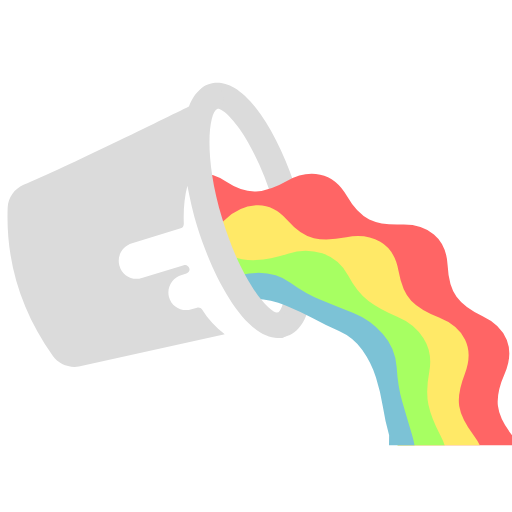
t = 0.00 s
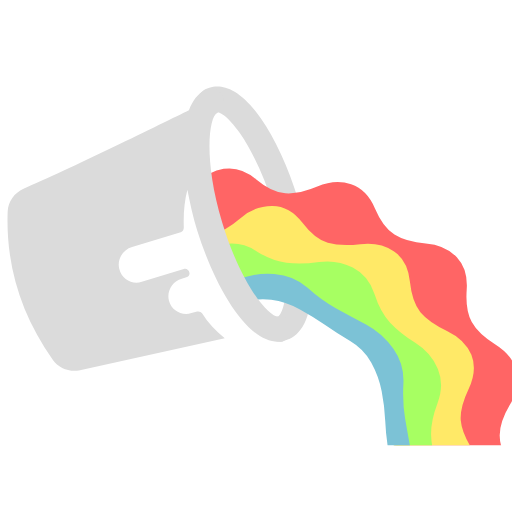
t = 0.13 s
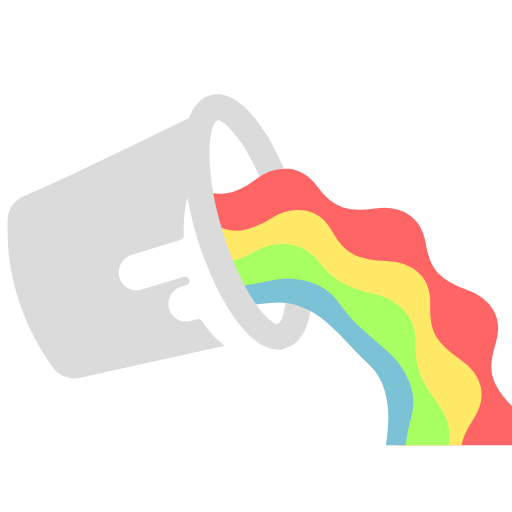
t = 0.38 s
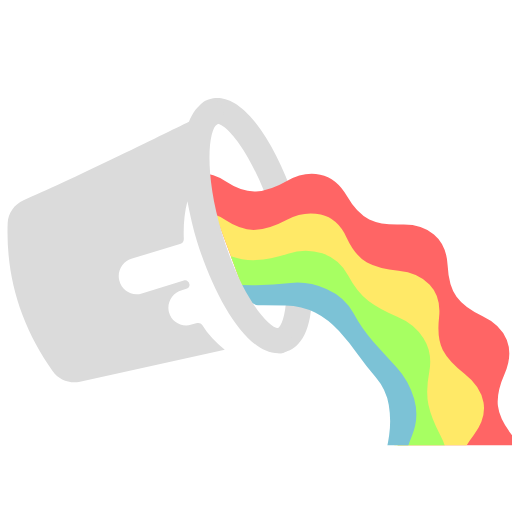
t = 0.50 s
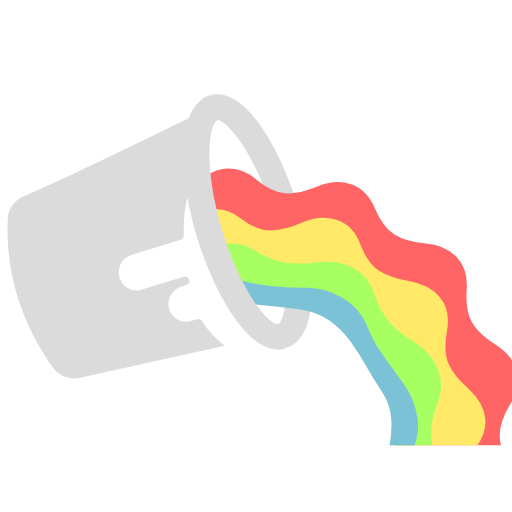
t = 0.63 s
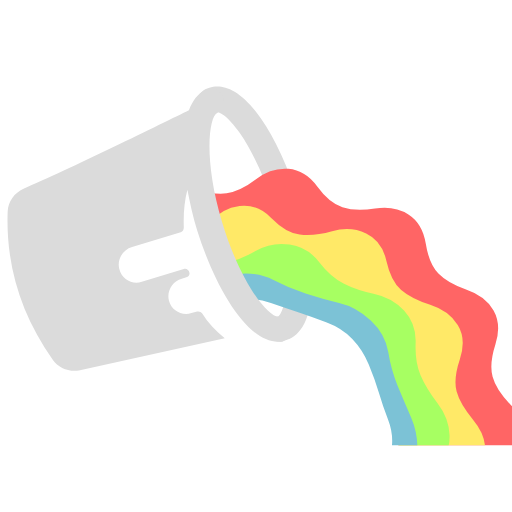
t = 0.88 s

The animated SVG that drew these frames (rendered in a browser with its animation timeline set to each time). Animation: 6 SMIL elements (animateTransform=6); one cycle of 1.00 s, repeats indefinitely.

<svg width="160px"  height="160px"  xmlns="http://www.w3.org/2000/svg" viewBox="0 0 100 100" preserveAspectRatio="xMidYMid" class="lds-bucket" style="background: none;"><defs><clipPath id="lds-cp-bucket"><path d="M57.6,64.3c6.1,5.4,9.9,13.2,9.9,22c0,0.2,0,0.5,0,0.7h44c0-0.2,0-0.5,0-0.7c0-40.3-32.5-73-72.7-73.3v20.1 l9.5,25.6C48.4,58.8,54.9,61.9,57.6,64.3"></path></clipPath></defs><path ng-attr-fill="{{config.c1}}" d="M54.6,66c-1.2,0-2.2-0.8-2.5-2c-0.3-1.4,0.6-2.7,2-2.9l0.3-0.1c0.3-0.2,1.3-1.6,1.5-5.8 c0.1-4.4-0.8-9.9-2.5-15.6c-1.7-5.7-4.1-10.8-6.6-14.4c-2.4-3.4-4-4.1-4.4-4l-0.3,0.1c-1.3,0.5-2.7-0.1-3.3-1.3 c-0.5-1.3,0.1-2.7,1.3-3.3l0.5-0.2c0.1,0,0.2-0.1,0.3-0.1c2.2-0.7,5.7-0.2,10,5.9c2.8,4,5.4,9.6,7.3,15.8 c1.9,6.2,2.8,12.3,2.7,17.2c-0.2,7.4-2.9,9.8-5.1,10.4c-0.1,0-0.2,0-0.3,0.1L55.1,66C54.9,66,54.8,66,54.6,66z" fill="#dbdbdb" transform="translate(0 1.89752)"><animateTransform attributeName="transform" type="translate" keyTimes="0;0.5;1" values="0,0;0,3;0 0" ng-attr-dur="{{config.speed2}}s" repeatCount="indefinite" dur="1s"></animateTransform></path><g id="lds-bucket-rainbow" clip-path="url(#lds-cp-bucket)"><path fill="#ff6565" stroke-width="0" ng-attr-d="{{config.d1}}" d="M 100 85Q 102.45 88.17 102.02 91.32T 98.55 96.97T 94.51 101.88T 94.27 108.24T 93.12 114.77T 87.43 118.16T 81.56 120.63T 78.4 126.15T 74.35 131.4T 67.73 131.75T 61.39 131.22T 56.03 134.64T 50 137.4T 43.97 134.64T 38.61 131.22T 32.27 131.75T 25.65 131.4T 21.6 126.15T 18.44 120.63T 12.57 118.16T 6.88 114.77T 5.73 108.24T 5.49 101.88T 1.45 96.97T -2.02 91.32T 0 85T 2.75 79.26T 1.45 73.03T 1.01 66.42T 5.73 61.76T 10.83 57.96T 12.57 51.84T 15.25 45.78T 21.6 43.85T 27.88 42.85T 32.27 38.25T 37.46 34.12T 43.97 35.36T 50 37.4T 56.03 35.36T 62.54 34.12T 67.73 38.25T 72.12 42.85T 78.4 43.85T 84.75 45.78T 87.43 51.84T 89.17 57.96T 94.27 61.76T 98.99 66.42T 98.55 73.03T 97.25 79.26T 100 85ZM 77.5 85Q 76.81 83.38 76.7 81.76T 76.7 78.42T 76.27 75.04T 74.35 72.22T 72.14 69.72T 70.58 66.76T 68.63 63.97T 65.62 62.37T 62.5 61.18T 59.75 59.29T 56.72 57.72T 53.31 57.7T 50 58.1T 46.69 57.7T 43.28 57.72T 40.25 59.29T 37.5 61.18T 34.38 62.37T 31.37 63.97T 29.42 66.76T 27.86 69.72T 25.65 72.22T 23.73 75.04T 23.3 78.42T 23.3 81.76T 22.5 85T 22.1 88.39T 23.3 91.58T 24.85 94.54T 25.65 97.78T 26.87 100.96T 29.42 103.24T 32.16 105.13T 34.38 107.63T 36.94 109.88T 40.25 110.71T 43.56 111.12T 46.69 112.3T 50 113.1T 53.31 112.3T 56.44 111.12T 59.75 110.71T 63.06 109.88T 65.62 107.63T 67.84 105.13T 70.58 103.24T 73.13 100.96T 74.35 97.78T 75.15 94.54T 76.7 91.58T 77.9 88.39Z" transform="rotate(17.5156 50 85)"><animateTransform attributeName="transform" type="rotate" ng-attr-values="{{config.a1}}" ng-attr-dur="{{config.speed1}}s" repeatCount="indefinite" keyTimes="0;1" values="0 50 85;27.692307692307693 50 85" dur="0.5s"></animateTransform></path><path fill="#ffe967" stroke-width="0" ng-attr-d="{{config.d2}}" d="M 92.5 85Q 94.93 88.21 94.44 91.39T 90.78 96.97T 86.48 101.66T 85.75 107.98T 83.93 114.4T 77.83 117.12T 71.68 118.73T 67.66 123.66T 62.65 128.08T 56.05 127.07T 50 125.1T 43.95 127.07T 37.35 128.08T 32.34 123.66T 28.32 118.73T 22.17 117.12T 16.07 114.4T 14.25 107.98T 13.52 101.66T 9.22 96.97T 5.56 91.39T 7.5 85T 10.31 79.29T 9.22 73.03T 9.16 66.35T 14.25 62.02T 19.69 58.74T 22.17 52.88T 25.73 47.23T 32.34 46.34T 38.7 46.52T 43.95 42.93T 50 40.1T 56.05 42.93T 61.3 46.52T 67.66 46.34T 74.27 47.23T 77.83 52.88T 80.31 58.74T 85.75 62.02T 90.84 66.35T 90.78 73.03T 89.69 79.29T 92.5 85ZM 77.5 85Q 76.8 83.08 76.63 81.17T 76.39 77.25T 75.56 73.33T 73.13 70.13T 70.33 67.38T 68.01 64.22T 65.19 61.36T 61.42 59.99T 57.58 59.19T 53.91 57.78T 50 56.9T 46.09 57.78T 42.42 59.19T 38.58 59.99T 34.81 61.36T 31.99 64.22T 29.67 67.38T 26.87 70.13T 24.44 73.33T 23.61 77.25T 23.37 81.17T 22.5 85T 22.19 89T 23.61 92.75T 25.53 96.17T 26.87 99.87T 28.76 103.4T 31.99 105.78T 35.46 107.63T 38.58 110.01T 42.08 111.96T 46.09 112.22T 50 111.9T 53.91 112.22T 57.92 111.96T 61.42 110.01T 64.54 107.63T 68.01 105.78T 71.24 103.4T 73.13 99.87T 74.47 96.17T 76.39 92.75T 77.81 89Z" transform="rotate(10.3501 50 85)"><animateTransform attributeName="transform" type="rotate" ng-attr-values="{{config.a2}}" ng-attr-dur="{{config.speed2}}s" repeatCount="indefinite" keyTimes="0;1" values="0 50 85;32.72727272727273 50 85" dur="1s"></animateTransform></path><path fill="#a7ff62" stroke-width="0" ng-attr-d="{{config.d3}}" d="M 86 85Q 87.76 88.3 87.23 91.56T 83.83 97.31T 79.62 102.1T 77.58 108.14T 74.3 113.96T 68 116.18T 61.7 117.14T 56.25 120.45T 50 122.8T 43.75 120.45T 38.3 117.14T 32 116.18T 25.7 113.96T 22.42 108.14T 20.38 102.1T 16.17 97.31T 12.77 91.56T 14 85T 16.32 79.06T 16.17 72.69T 17.26 66.1T 22.42 61.86T 28.02 58.8T 32 53.82T 37.07 49.48T 43.75 49.55T 50 50.8T 56.25 49.55T 62.93 49.48T 68 53.82T 71.98 58.8T 77.58 61.86T 82.74 66.1T 83.83 72.69T 83.68 79.06T 86 85ZM 77.5 85Q 76.76 82.66 76.49 80.33T 75.84 75.59T 74.34 70.95T 71.07 67.32T 67.29 64.39T 63.75 61.18T 59.61 58.59T 54.78 57.92T 50 58.1T 45.22 57.92T 40.39 58.59T 36.25 61.18T 32.71 64.39T 28.93 67.32T 25.66 70.95T 24.16 75.59T 23.51 80.33T 22.5 85T 22.33 89.88T 24.16 94.41T 26.7 98.45T 28.93 102.68T 31.94 106.53T 36.25 108.82T 40.8 110.28T 45.22 112.08T 50 113.1T 54.78 112.08T 59.2 110.28T 63.75 108.82T 68.06 106.53T 71.07 102.68T 73.3 98.45T 75.84 94.41T 77.67 89.88Z" transform="rotate(25.3003 50 85)"><animateTransform attributeName="transform" type="rotate" ng-attr-values="{{config.a3}}" ng-attr-dur="{{config.speed1}}s" repeatCount="indefinite" keyTimes="0;1" values="0 50 85;40 50 85" dur="0.5s"></animateTransform></path><path fill="#7cc2d6" stroke-width="0" ng-attr-d="{{config.d4}}" d="M 80.5 85Q 81.57 88.56 80.91 92.05T 77.48 98.23T 72.91 103.27T 69.02 108.85T 63.75 113.56T 56.79 114.74T 50 114.3T 43.21 114.74T 36.25 113.56T 30.98 108.85T 27.09 103.27T 22.52 98.23T 19.09 92.05T 19.5 85T 21.43 78.48T 22.52 71.77T 25.22 65.24T 30.98 61.15T 37.29 58.6T 43.21 55.26T 50 53.3T 56.79 55.26T 62.71 58.6T 69.02 61.15T 74.78 65.24T 77.48 71.77T 78.57 78.48T 80.5 85ZM 76 85Q 75.2 82.16 74.76 79.35T 73.43 73.72T 70.8 68.42T 66.21 64.67T 61.02 62.12T 55.79 59.65T 50 58.4T 44.21 59.65T 38.98 62.12T 33.79 64.67T 29.2 68.42T 26.57 73.72T 25.24 79.35T 24 85T 24.07 90.92T 26.57 96.28T 30.14 100.84T 33.79 105.33T 38.46 108.97T 44.21 110.35T 50 110.4T 55.79 110.35T 61.54 108.97T 66.21 105.33T 69.86 100.84T 73.43 96.28T 75.93 90.92Z" transform="rotate(16.2645 50 85)"><animateTransform attributeName="transform" type="rotate" ng-attr-values="{{config.a4}}" ng-attr-dur="{{config.speed2}}s" repeatCount="indefinite" keyTimes="0;1" values="0 50 85;51.42857142857143 50 85" dur="1s"></animateTransform></path></g><path ng-attr-fill="{{config.c1}}" d="M57.1,63.3c-0.1-1.4-1.4-2.4-2.7-2.2c-1.8,0.2-7.3-6.1-11-18.4c-3.7-12.2-2.6-20.6-1-21.4 c1.2-0.6,1.7-2.2,1-3.4c-0.6-1.2-2.2-1.7-3.4-1c-1.4,0.7-2.4,2.1-3.1,3.9c-4.5,2.2-24.3,12-32.3,15.3c-1.8,0.8-3,2.5-3.1,4.4 c-0.4,10.6,2.6,20.2,8.8,29c1.1,1.6,3.1,2.4,5.1,2.1l28.5-6.3c-1.8-1.4-3.3-3-4.4-4.8c-0.2-0.3-0.6-0.5-1-0.4l-1.1,0.3 C35.5,61,33.5,59.9,33,58c-0.5-1.9,0.7-3.8,2.5-4.3l0.9-0.3c0.4-0.1,0.7-0.5,0.6-0.9l0,0c-0.1-0.5-0.6-0.9-1.1-0.7l-8.2,2.5 c-1.9,0.6-3.9-0.5-4.4-2.5c-0.5-1.9,0.7-3.8,2.5-4.3l9.5-2.9c0.4-0.1,0.6-0.5,0.6-0.9c-0.1-2.6,0.1-5.1,0.7-7.4 c0.5,2.6,1.1,5.3,1.9,7.9C41.8,54.8,48,66,54.3,66c0.2,0,0.4,0,0.5,0C56.2,65.9,57.2,64.6,57.1,63.3z" fill="#dbdbdb" transform="translate(0 1.89752)"><animateTransform attributeName="transform" type="translate" keyTimes="0;0.5;1" values="0 0;0 3;0 0" ng-attr-dur="{{config.speed2}}s" repeatCount="indefinite" dur="1s"></animateTransform></path></svg>
